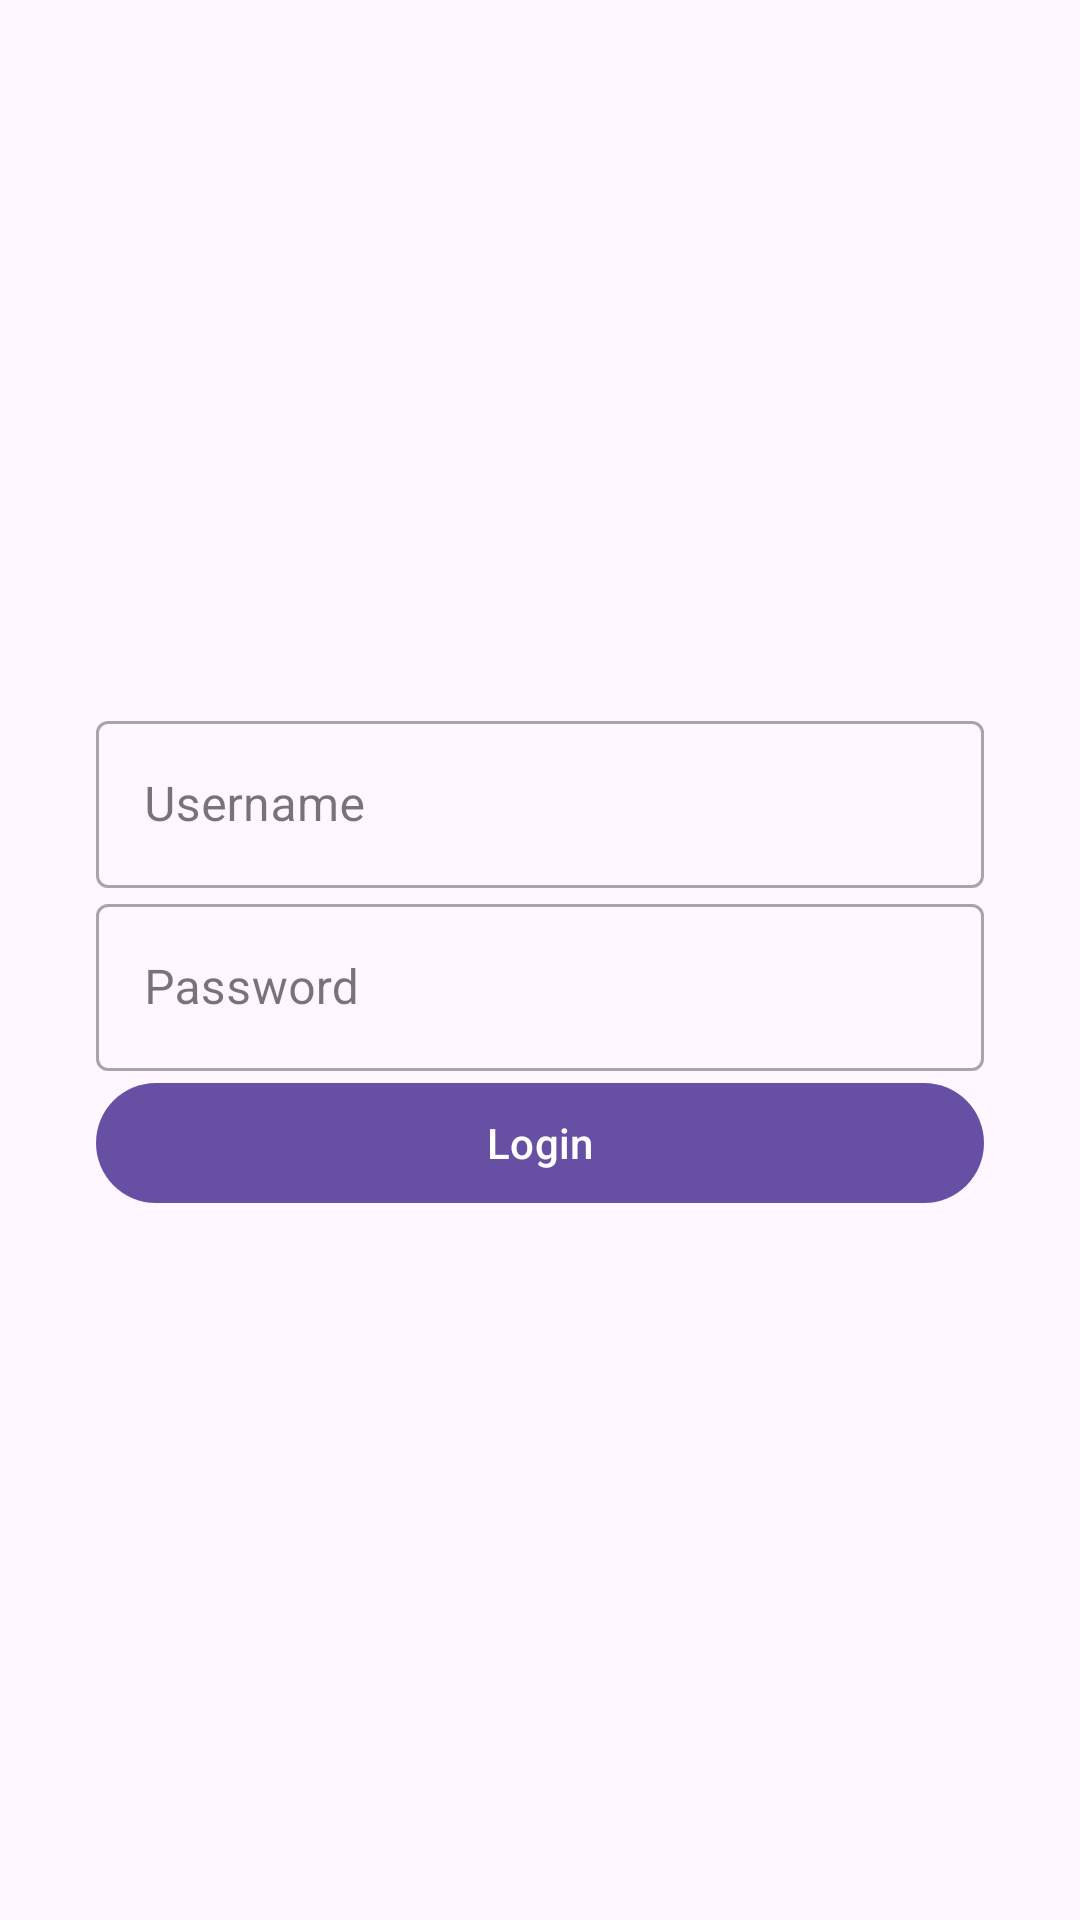

Here is an Android app screen rendered from its layout file. Give the layout XML and the strings, colors and styles it references.
<!-- AndroidManifest.xml: application theme Theme.SFRoutes -->
<!-- res/layout/activity_login.xml -->
<?xml version="1.0" encoding="utf-8"?>
<ScrollView xmlns:android="http://schemas.android.com/apk/res/android"
    xmlns:app="http://schemas.android.com/apk/res-auto"
    android:layout_width="match_parent"
    android:layout_height="match_parent"
    android:fillViewport="true">

    <androidx.constraintlayout.widget.ConstraintLayout
        xmlns:android="http://schemas.android.com/apk/res/android"
        xmlns:app="http://schemas.android.com/apk/res-auto"
        xmlns:tools="http://schemas.android.com/tools"
        android:layout_width="match_parent"
        android:layout_height="match_parent"
        tools:context=".LoginActivity">

        
        <com.google.android.material.textfield.TextInputLayout
            android:id="@+id/textUsernameLayout"
            app:layout_constraintBottom_toTopOf="@+id/textPasswordInput"
            app:layout_constraintVertical_chainStyle="packed"
            android:layout_marginStart="32dp"
            android:layout_marginEnd="32dp"

            style="@style/Widget.MaterialComponents.TextInputLayout.OutlinedBox"
            android:layout_width="match_parent"
            android:layout_height="wrap_content"
            android:hint="Username"
            app:layout_constraintEnd_toEndOf="parent"
            app:layout_constraintStart_toStartOf="parent"
            app:layout_constraintTop_toTopOf="parent" >
            <com.google.android.material.textfield.TextInputEditText
                android:id="@+id/loginInput"
                android:layout_width="match_parent"
                android:layout_height="wrap_content"
                android:inputType="textEmailAddress"/>
        </com.google.android.material.textfield.TextInputLayout>

        
        <com.google.android.material.textfield.TextInputLayout
            android:id="@+id/textPasswordInput"
            app:layout_constraintBottom_toTopOf="@+id/loginButton"
            app:layout_constraintVertical_chainStyle="packed"
            android:layout_marginStart="32dp"
            android:layout_marginEnd="32dp"

            style="@style/Widget.MaterialComponents.TextInputLayout.OutlinedBox"

            android:layout_width="match_parent"
            android:layout_height="wrap_content"
            android:hint="Password"
            app:layout_constraintEnd_toEndOf="parent"
            app:layout_constraintStart_toStartOf="parent"
            app:layout_constraintTop_toBottomOf="@+id/textUsernameLayout">

            <com.google.android.material.textfield.TextInputEditText
                android:id="@+id/passwordInput"
                android:layout_width="match_parent"
                android:layout_height="wrap_content"
                android:inputType="textPassword"/>

        </com.google.android.material.textfield.TextInputLayout>

        <com.google.android.material.button.MaterialButton
            android:id="@+id/loginButton"
            app:layout_constraintBottom_toBottomOf="parent"
            app:layout_constraintVertical_chainStyle="packed"
            android:layout_marginStart="32dp"
            android:layout_marginEnd="32dp"

            android:layout_width="match_parent"
            android:layout_height="wrap_content"
            android:text="Login"
            app:layout_constraintEnd_toEndOf="parent"
            app:layout_constraintStart_toStartOf="parent"
            app:layout_constraintTop_toBottomOf="@+id/textPasswordInput" />
        <ProgressBar
            android:id="@+id/progressBar"
            android:layout_width="wrap_content"
            android:layout_height="wrap_content"
            android:visibility="invisible"
            app:layout_constraintBottom_toBottomOf="@+id/loginButton"
            app:layout_constraintEnd_toEndOf="@+id/loginButton"
            app:layout_constraintStart_toStartOf="@+id/loginButton"
            app:layout_constraintTop_toTopOf="@+id/loginButton" />

    </androidx.constraintlayout.widget.ConstraintLayout>
</ScrollView>
<!-- resources referenced by this layout -->
<resources>
  <style name="Theme.SFRoutes" parent="Base.Theme.SFRoutes" />
  <style name="Base.Theme.SFRoutes" parent="Theme.Material3.DayNight.NoActionBar">
          
          
      </style>
</resources>
